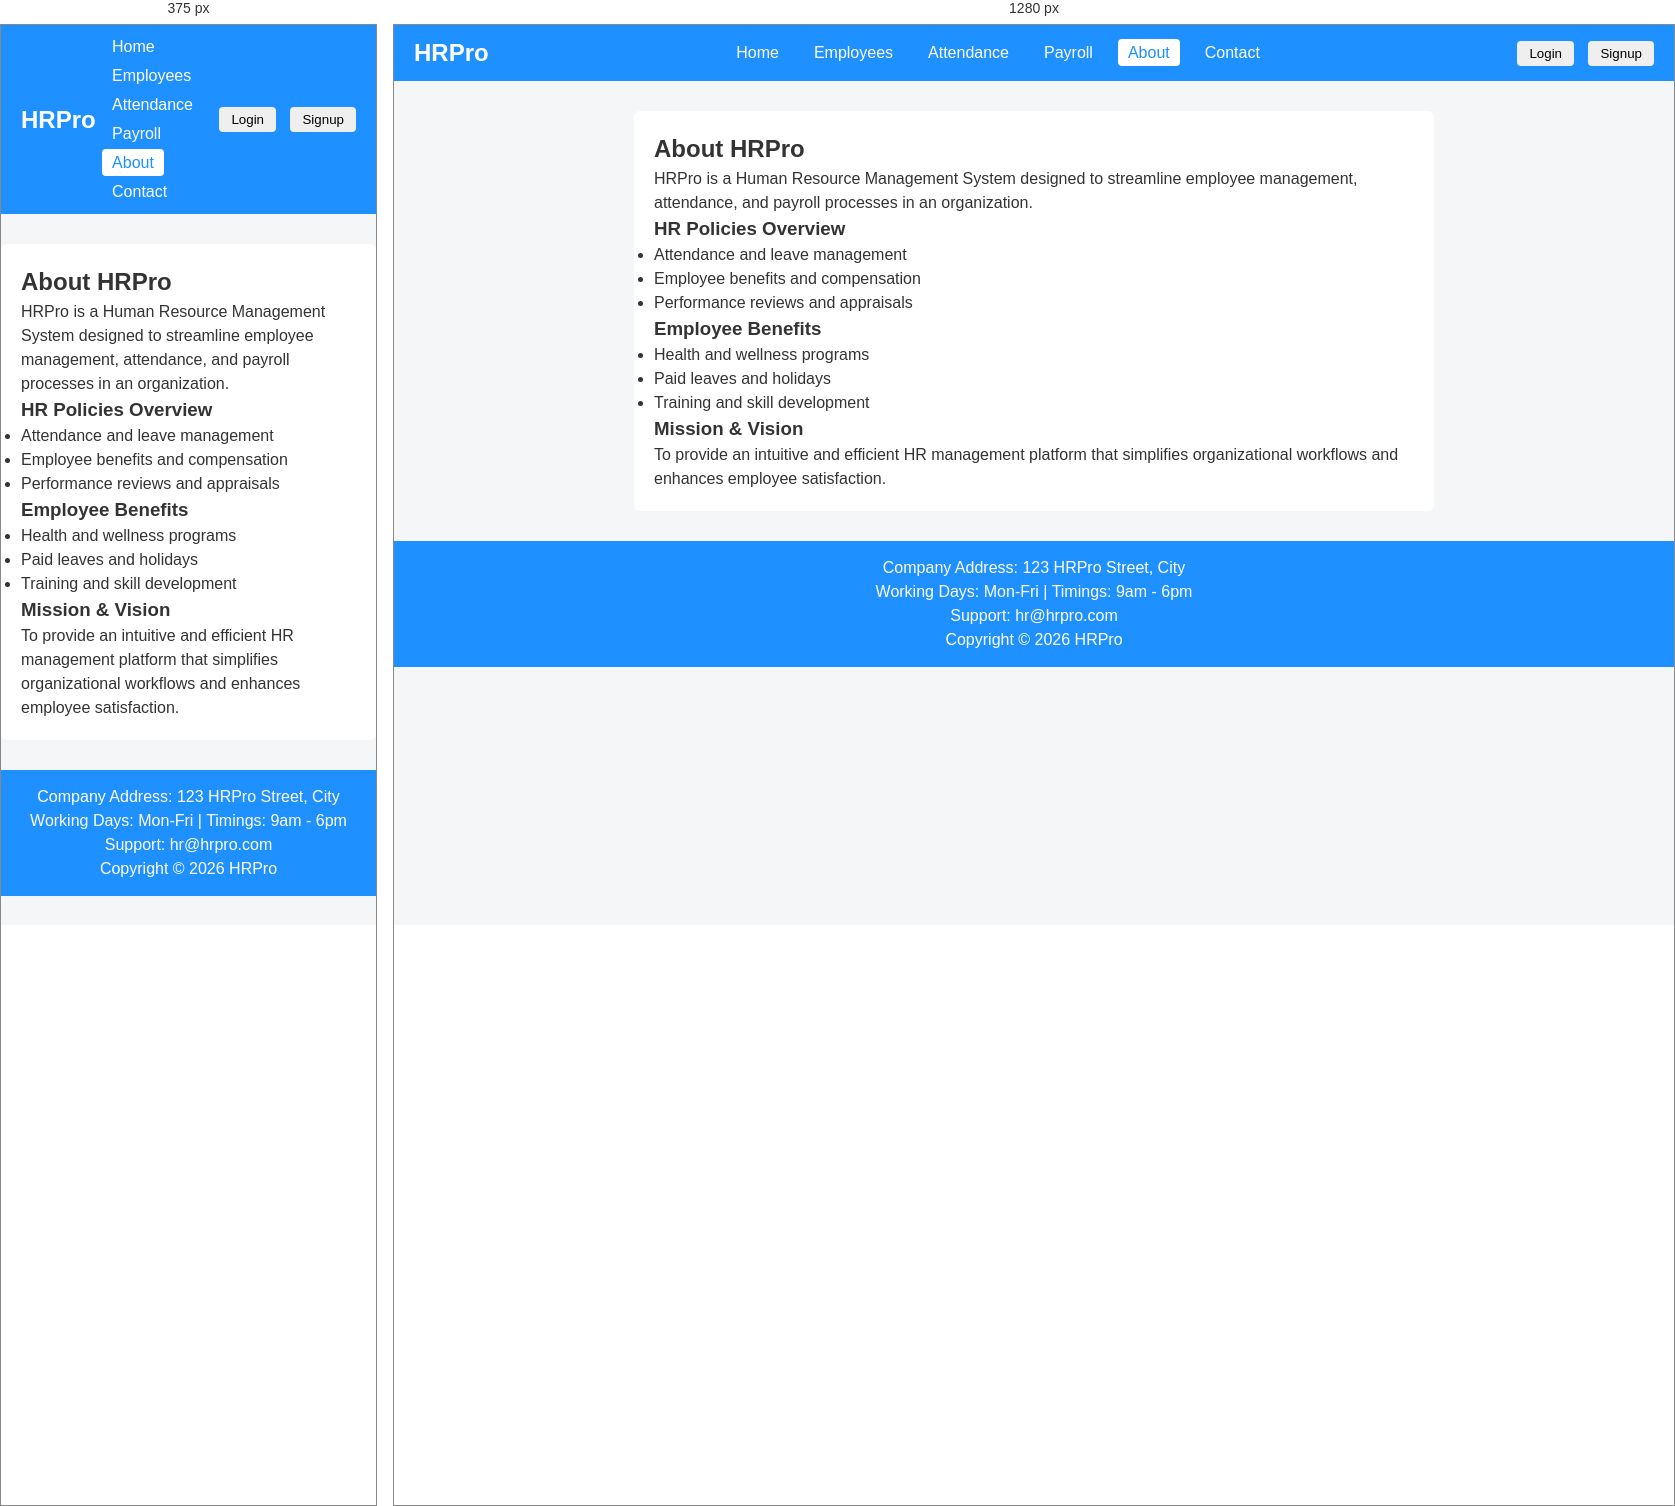
Rendered at 375 px and 1280 px, left to right.

<!-- file: about.html -->
<!DOCTYPE html>
<html lang="en">
<head>
  <meta charset="UTF-8">
  <title>HRPro - About</title>
  <link rel="stylesheet" href="css/style.css">
</head>
<body>
  <!-- Navbar -->
  <nav id="navbar">
    <div class="logo">HRPro</div>
    <ul class="nav-links">
      <li><a href="index.html">Home</a></li>
      <li><a href="employees.html">Employees</a></li>
      <li><a href="attendance.html">Attendance</a></li>
      <li><a href="payroll.html">Payroll</a></li>
      <li><a href="about.html" class="active">About</a></li>
      <li><a href="contact.html">Contact</a></li>
    </ul>
    <div class="auth-buttons">
      <button id="loginBtn">Login</button>
      <button id="signupBtn" onclick="location.href='signup.html'">Signup</button>
      <button id="logoutBtn" style="display:none;">Logout</button>
    </div>
  </nav>

  <section style="max-width:800px; margin:30px auto; background:#fff; padding:20px; border-radius:6px;">
    <h2>About HRPro</h2>
    <p>HRPro is a Human Resource Management System designed to streamline employee management, attendance, and payroll processes in an organization.</p>
    <h3>HR Policies Overview</h3>
    <ul>
      <li>Attendance and leave management</li>
      <li>Employee benefits and compensation</li>
      <li>Performance reviews and appraisals</li>
    </ul>
    <h3>Employee Benefits</h3>
    <ul>
      <li>Health and wellness programs</li>
      <li>Paid leaves and holidays</li>
      <li>Training and skill development</li>
    </ul>
    <h3>Mission & Vision</h3>
    <p>To provide an intuitive and efficient HR management platform that simplifies organizational workflows and enhances employee satisfaction.</p>
  </section>

  <footer>
    <p>Company Address: 123 HRPro Street, City</p>
    <p>Working Days: Mon-Fri | Timings: 9am - 6pm</p>
    <p>Support: hr@hrpro.com</p>
    <p>Copyright © 2026 HRPro</p>
  </footer>
  <script src="js/main.js"></script>
</body>
</html>

/* @media block from css/style.css */
@media (max-width: 768px){
  nav ul {
    flex-direction: column;
    gap: 5px;
  }
  .stats {
    flex-direction: column;
    gap: 15px;
  }
}